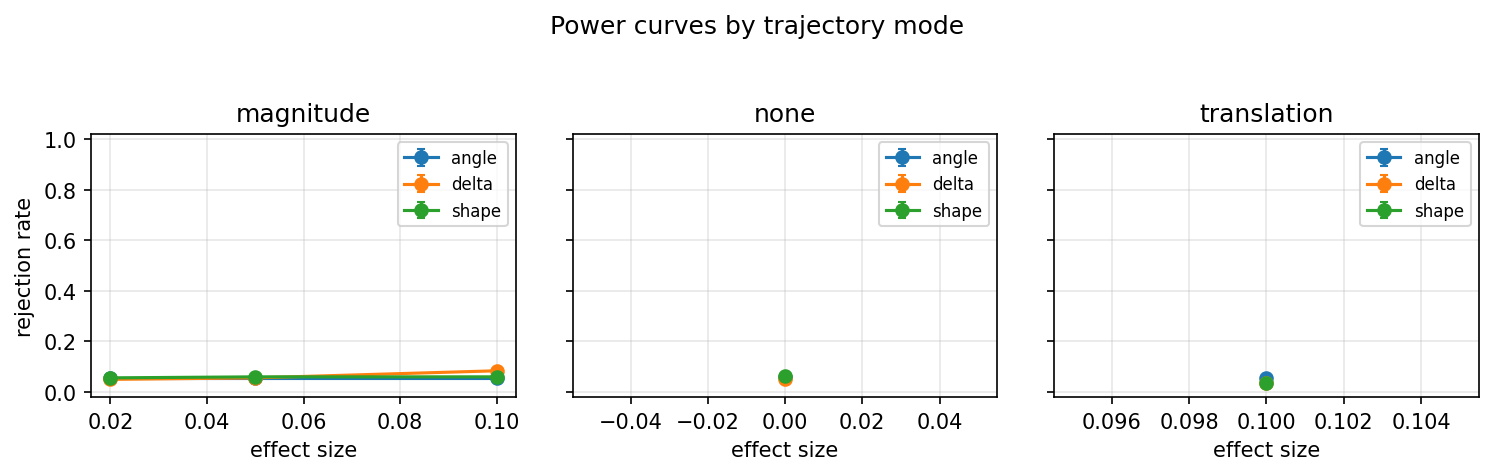

Values plotted in this chart, from the file beside it:
trajectory_mode, statistic, effect_size, cell_id, phase, rejection_rate, monte_carlo_se, available_replicates, completed_replicates, censored_fraction, duplicate_construction
magnitude, angle, 0.02, power_primary-146ce0b8cfbe, power_primary, 0.054, 0.01011, 500, 500, , False
magnitude, angle, 0.05, power_primary-9903666e37db, power_primary, 0.054, 0.01011, 500, 500, , False
magnitude, angle, 0.1, power_primary-b4fa5db87737, power_primary, 0.054, 0.01011, 500, 500, , False
magnitude, delta, 0.02, power_primary-146ce0b8cfbe, power_primary, 0.05, 0.009747, 500, 500, , False
magnitude, delta, 0.05, power_primary-9903666e37db, power_primary, 0.056, 0.01028, 500, 500, , False
magnitude, delta, 0.1, power_primary-b4fa5db87737, power_primary, 0.084, 0.01241, 500, 500, , False
magnitude, shape, 0.02, power_primary-146ce0b8cfbe, power_primary, 0.056, 0.01028, 500, 500, , False
magnitude, shape, 0.05, power_primary-9903666e37db, power_primary, 0.06, 0.01062, 500, 500, , False
magnitude, shape, 0.1, power_primary-b4fa5db87737, power_primary, 0.06, 0.01062, 500, 500, , False
none, angle, 0.0, power_primary-bf04351049fa, power_primary, 0.058, 0.01045, 500, 500, , False
none, delta, 0.0, power_primary-bf04351049fa, power_primary, 0.052, 0.009929, 500, 500, , False
none, shape, 0.0, power_primary-bf04351049fa, power_primary, 0.062, 0.01078, 500, 500, , False
translation, angle, 0.1, type_i_baseline-d878a0d119e6, type_i_baseline, 0.056, 0.01028, 500, 500, 0.0, False
translation, delta, 0.1, type_i_baseline-d878a0d119e6, type_i_baseline, 0.036, 0.008331, 500, 500, 0.0, False
translation, shape, 0.1, type_i_baseline-d878a0d119e6, type_i_baseline, 0.034, 0.008105, 500, 500, 0.0, False
